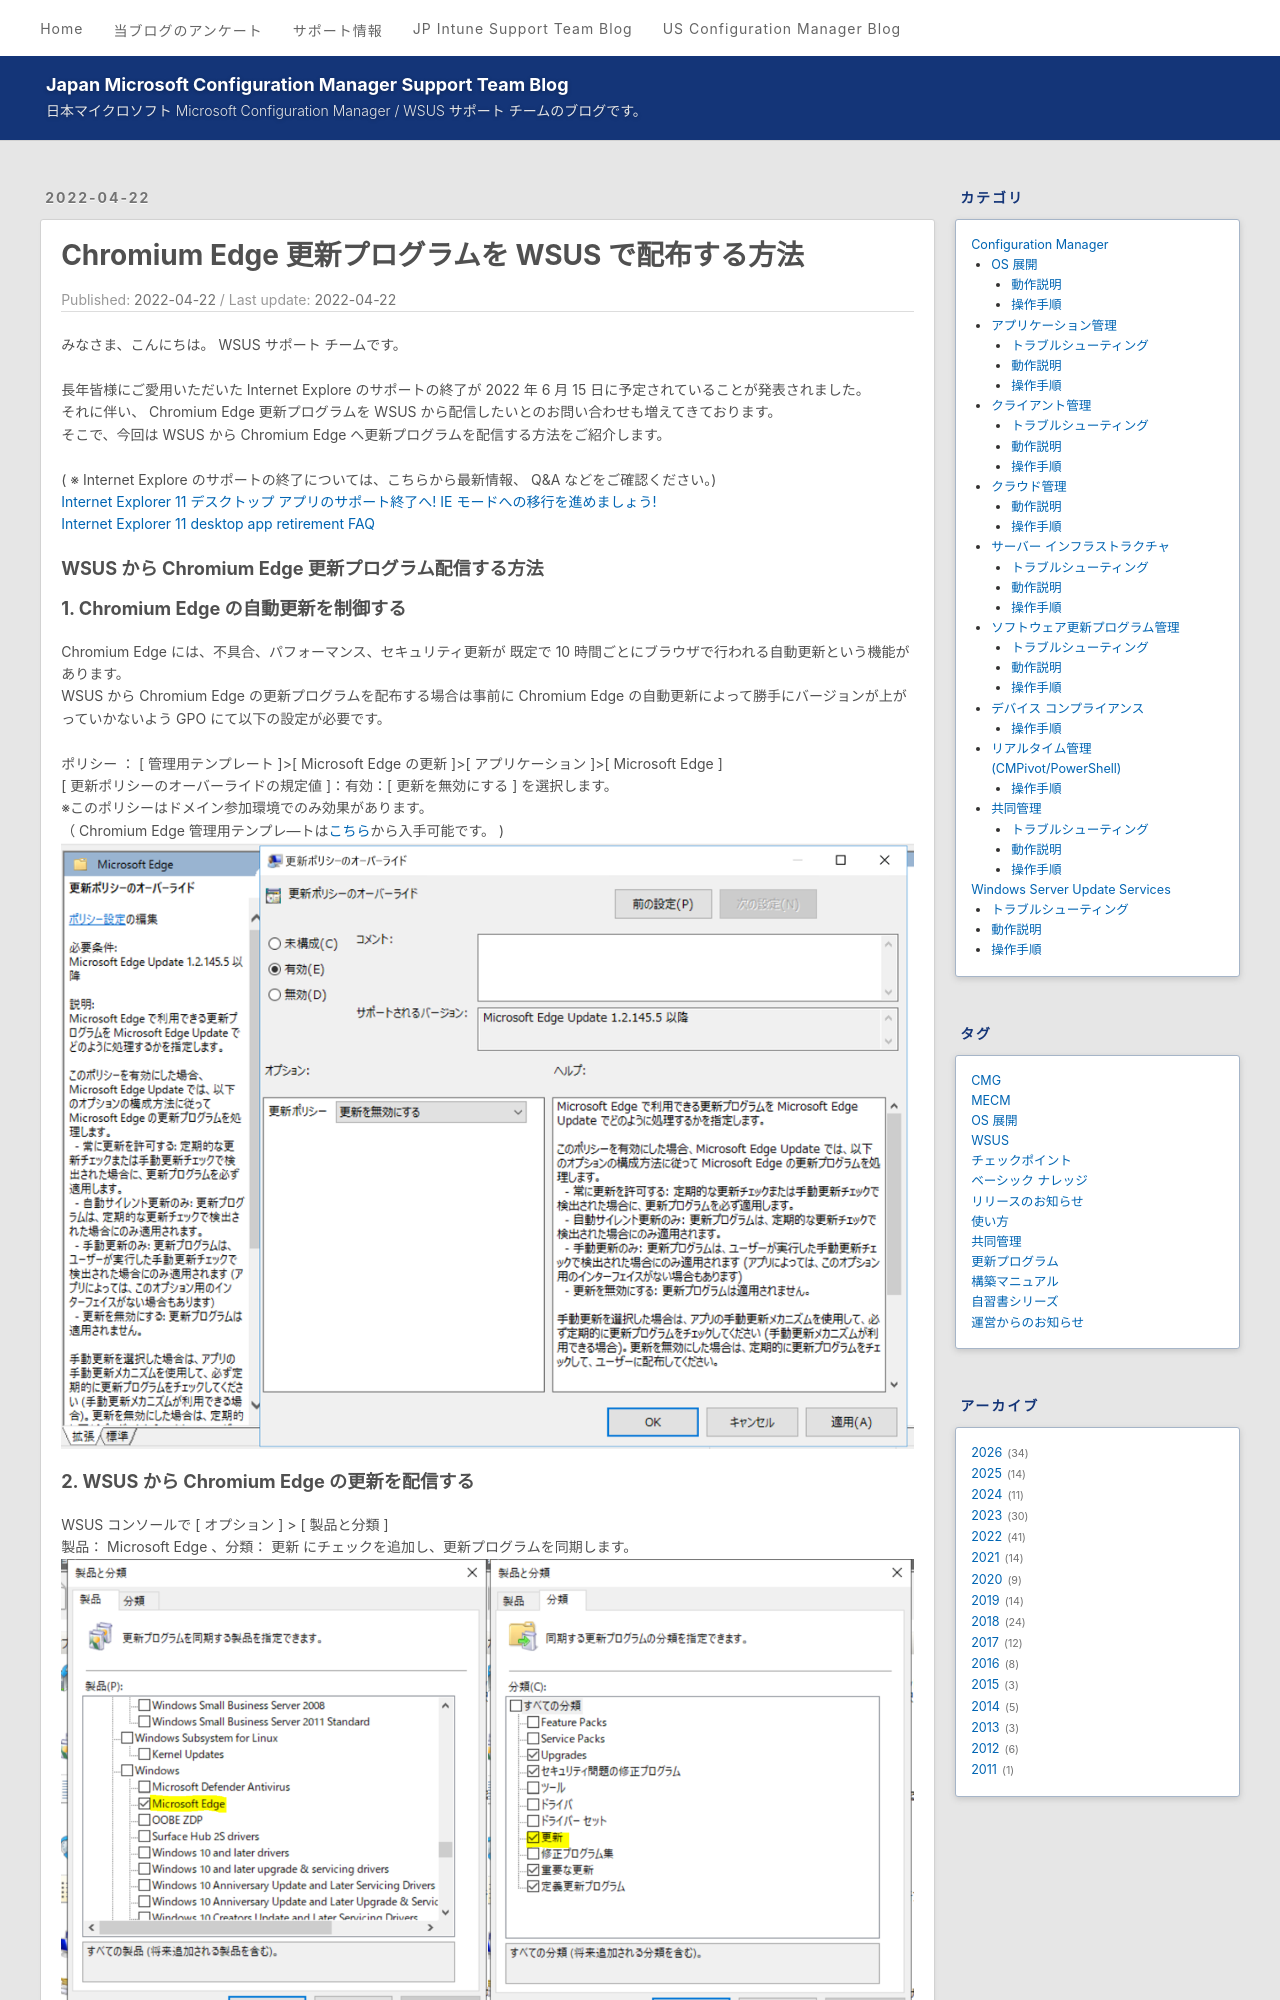

repository: jpmem/blog · page: wsus/2022-04-22_01/index.html · generator: jekyll

---
title: Chromium Edge 更新プログラムを WSUS で配布する方法
date: 2022-04-22
categories:
  - [Windows Server Update Services, 操作手順]
tags:
  - WSUS
---

みなさま、こんにちは。 WSUS サポート チームです。

長年皆様にご愛用いただいた Internet Explore のサポートの終了が 2022 年 6 月 15 日に予定されていることが発表されました。  
それに伴い、 Chromium Edge 更新プログラムを WSUS から配信したいとのお問い合わせも増えてきております。  
そこで、今回は WSUS から Chromium Edge へ更新プログラムを配信する方法をご紹介します。  

( ※ Internet Explore のサポートの終了については、こちらから最新情報、 Q&A などをご確認ください。)    
[Internet Explorer 11 デスクトップ アプリのサポート終了へ! IE モードへの移行を進めましょう!](https://jpdsi.github.io/blog/internet-explorer-microsoft-edge/internet-explorer-app-end-of-support/)    
[Internet Explorer 11 desktop app retirement FAQ](https://techcommunity.microsoft.com/t5/windows-it-pro-blog/internet-explorer-11-desktop-app-retirement-faq/ba-p/2366549)  


### **WSUS から Chromium Edge 更新プログラム配信する方法**
